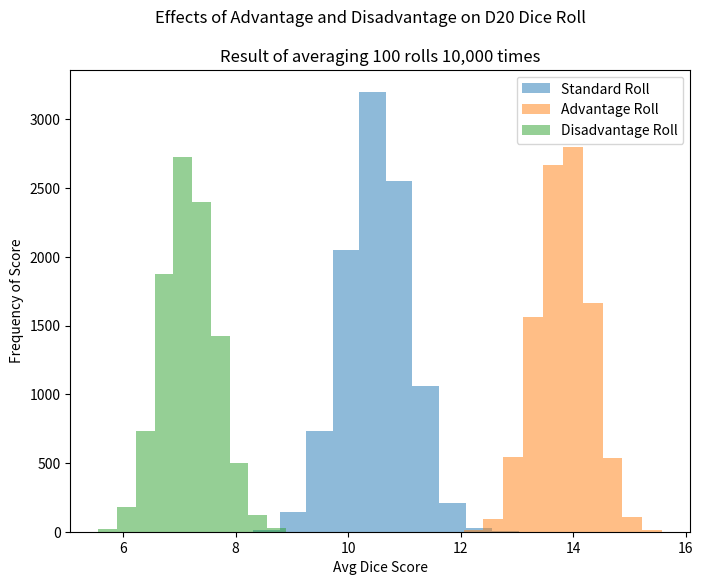

Python code for this plot:
import random as rand
import matplotlib.pyplot as plt


def roll(x):  # base logic for single dice roller
    results = []
    for i in range(x):
        dice = rand.randint(1, 20)
        results.append(dice)
    return results


def roll_advantage(x):
    results_adv = []
    for i in range(x):
        dice_1 = rand.randint(1, 20)
        dice_2 = rand.randint(1, 20)
        if dice_1 > dice_2:
            results_adv.append(dice_1)
        else:
            results_adv.append(dice_2)
    return results_adv


def roll_disadvantage(x):
    results_dis = []
    for i in range(x):
        dice_1 = rand.randint(1, 20)
        dice_2 = rand.randint(1, 20)
        if dice_1 > dice_2:
            results_dis.append(dice_2)
        else:
            results_dis.append(dice_1)
    return results_dis


def roll_sim(trials, rolls):  # base simulation logic
    data_standard = []
    data_advantage = []
    data_disadvantage = []
    for i in range(trials):
        trial_standard = roll(rolls)
        avg_standard = sum(trial_standard) / len(trial_standard)
        data_standard.append(avg_standard)

        trial_advantage = roll_advantage(rolls)
        avg_advantage = sum(trial_advantage) / len(trial_advantage)
        data_advantage.append(avg_advantage)

        trial_disadvantage = roll_disadvantage(rolls)
        avg_disadvantage = sum(trial_disadvantage) / len(trial_disadvantage)
        data_disadvantage.append(avg_disadvantage)

    plt.figure(figsize=(8, 6))
    plt.hist(data_standard, alpha=0.5, label="Standard Roll")
    plt.hist(data_advantage, alpha=0.5, label="Advantage Roll")
    plt.hist(data_disadvantage, alpha=0.5, label="Disadvantage Roll")
    plt.suptitle("Effects of Advantage and Disadvantage on D20 Dice Roll")
    plt.title(f"Result of averaging {rolls:,} rolls {trials:,} times")
    plt.xlabel("Avg Dice Score")
    plt.ylabel("Frequency of Score")
    plt.legend(loc='upper right')
    plt.show()


test = roll_sim(10000, 100)

